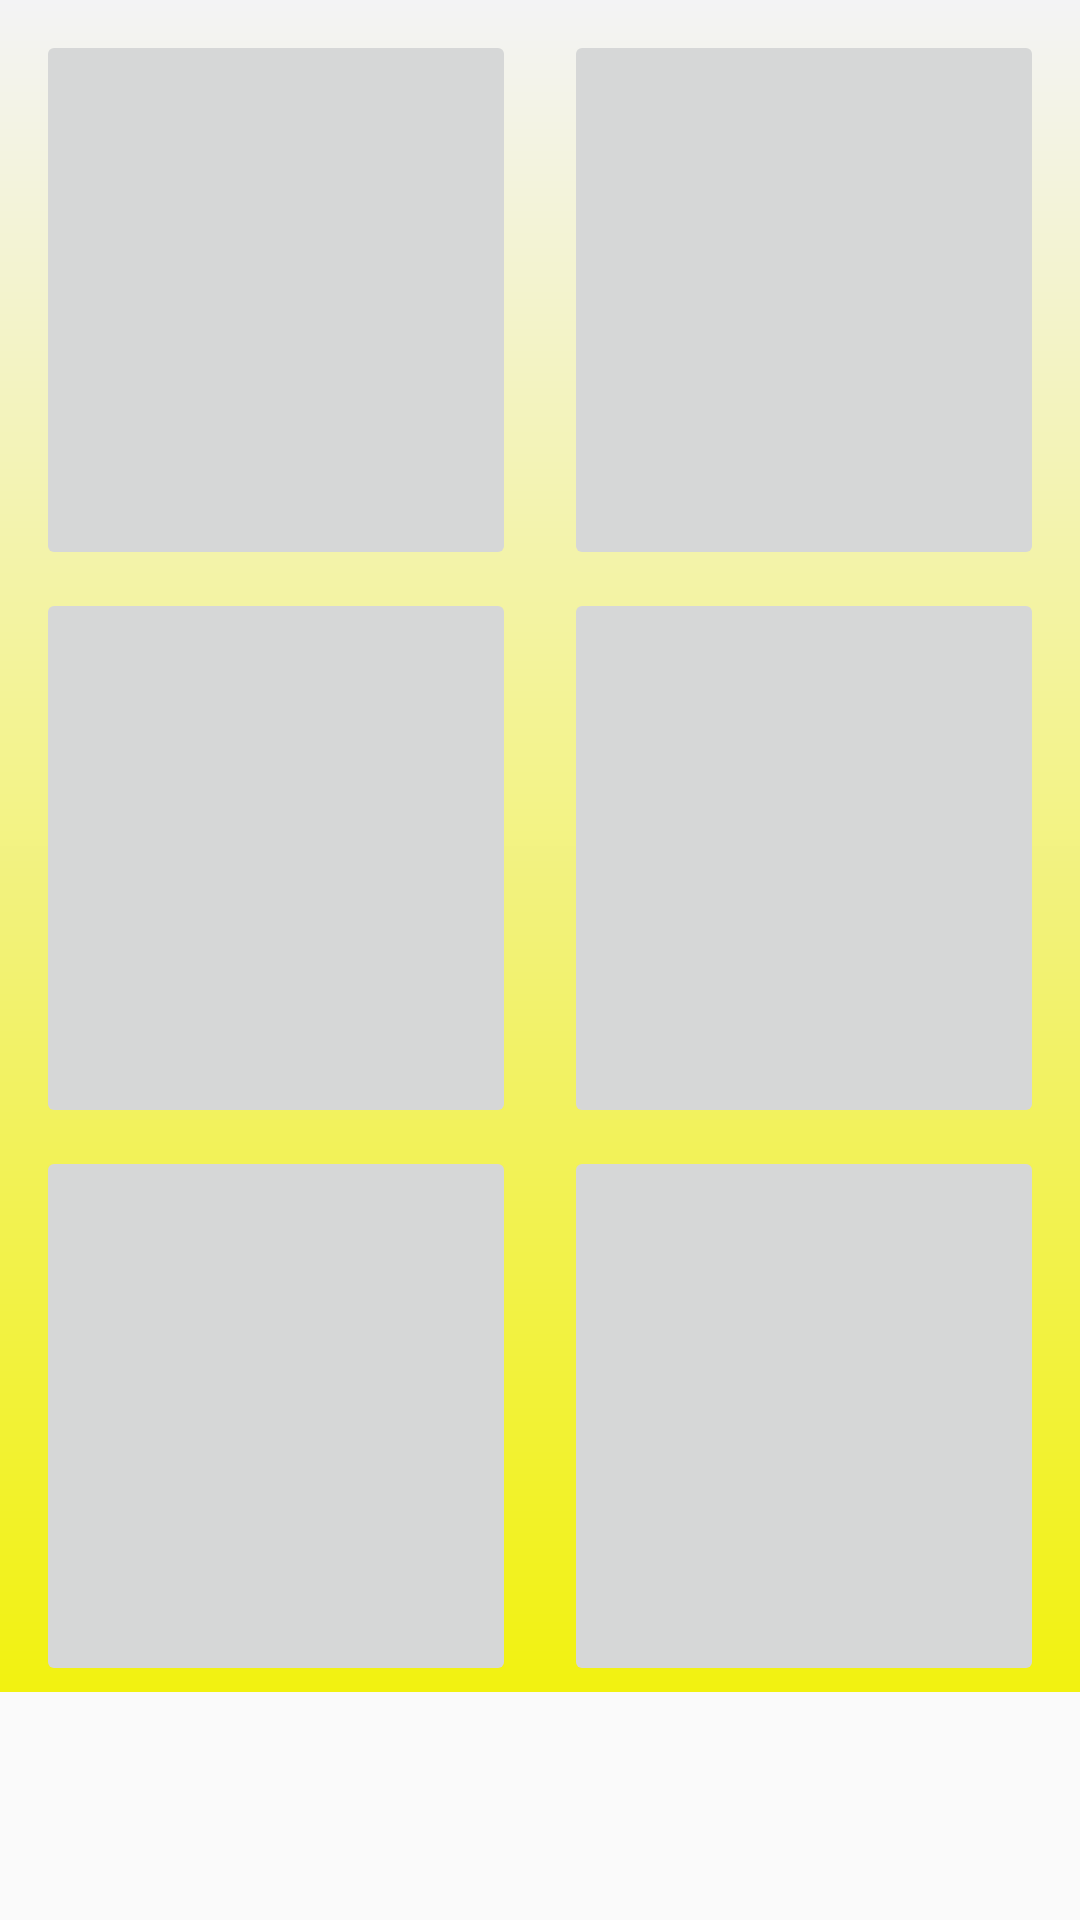

Here is an Android app screen rendered from its layout file. Give the layout XML and the strings, colors and styles it references.
<!-- AndroidManifest.xml: application theme Theme.AppCompat.Light.NoActionBar -->
<!-- res/layout/fragment_foto.xml -->
<?xml version="1.0" encoding="utf-8"?>
<FrameLayout xmlns:android="http://schemas.android.com/apk/res/android"
    xmlns:app="http://schemas.android.com/apk/res-auto"
    xmlns:tools="http://schemas.android.com/tools"
    android:layout_width="match_parent"
    android:layout_height="match_parent"
    tools:context=".fragment.FotoFragment">
<ScrollView
    android:layout_width="match_parent"
    android:layout_height="match_parent">
    <android.support.constraint.ConstraintLayout
        android:layout_width="match_parent"
        android:layout_height="match_parent">

    <android.support.constraint.ConstraintLayout
        android:layout_width="match_parent"
        android:layout_height="match_parent"
        android:background="@drawable/mygradient2">

        <android.support.constraint.ConstraintLayout
            android:id="@+id/constraintLayout"
            android:layout_width="match_parent"
            android:layout_height="wrap_content"
            android:layout_marginStart="8dp"
            android:layout_marginLeft="8dp"
            android:layout_marginTop="8dp"
            android:layout_marginEnd="8dp"
            android:layout_marginRight="8dp"
            app:layout_constraintEnd_toEndOf="parent"
            app:layout_constraintStart_toStartOf="parent"
            app:layout_constraintTop_toTopOf="parent">

            <ImageButton
                android:id="@+id/img_1"
                android:layout_width="160dp"
                android:layout_height="180dp"
                android:layout_marginStart="16dp"
                android:layout_marginLeft="16dp"
                android:layout_marginTop="2dp"
                android:layout_marginEnd="8dp"
                android:layout_marginRight="8dp"
                android:layout_marginBottom="2dp"
                android:adjustViewBounds="true"
                android:scaleType="centerCrop"
                android:clickable="true"
                android:padding="2dp"
                app:layout_constraintBottom_toBottomOf="parent"
                app:layout_constraintEnd_toStartOf="@+id/img_2"
                app:layout_constraintStart_toStartOf="parent"
                app:layout_constraintTop_toTopOf="parent" />

            <ImageButton
                android:id="@+id/img_2"
                android:layout_width="160dp"
                android:layout_height="180dp"
                android:layout_marginStart="8dp"
                android:layout_marginLeft="8dp"
                android:layout_marginTop="2dp"
                android:layout_marginEnd="16dp"
                android:layout_marginRight="16dp"
                android:layout_marginBottom="2dp"
                android:adjustViewBounds="true"
                android:scaleType="centerCrop"
                android:clickable="true"
                android:padding="2dp"
                app:layout_constraintBottom_toBottomOf="parent"
                app:layout_constraintEnd_toEndOf="parent"
                app:layout_constraintStart_toEndOf="@+id/img_1"
                app:layout_constraintTop_toTopOf="parent" />

        </android.support.constraint.ConstraintLayout>

        <android.support.constraint.ConstraintLayout
            android:id="@+id/constraintLayout2"
            android:layout_width="match_parent"
            android:layout_height="wrap_content"
            android:layout_marginStart="8dp"
            android:layout_marginLeft="8dp"
            android:layout_marginTop="2dp"
            android:layout_marginEnd="8dp"
            android:layout_marginRight="8dp"
            app:layout_constraintEnd_toEndOf="parent"
            app:layout_constraintStart_toStartOf="parent"
            app:layout_constraintTop_toBottomOf="@+id/constraintLayout">

            <ImageButton
                android:id="@+id/img_3"
                android:layout_width="160dp"
                android:layout_height="180dp"
                android:layout_marginStart="16dp"
                android:layout_marginLeft="16dp"
                android:layout_marginTop="2dp"
                android:layout_marginEnd="8dp"
                android:layout_marginRight="8dp"
                android:layout_marginBottom="2dp"
                android:adjustViewBounds="true"
                android:scaleType="centerCrop"
                android:clickable="true"
                android:padding="2dp"
                app:layout_constraintBottom_toBottomOf="parent"
                app:layout_constraintEnd_toStartOf="@+id/img_4"
                app:layout_constraintStart_toStartOf="parent"
                app:layout_constraintTop_toTopOf="parent" />

            <ImageButton
                android:id="@+id/img_4"
                android:layout_width="160dp"
                android:layout_height="180dp"
                android:layout_marginStart="8dp"
                android:layout_marginLeft="8dp"
                android:layout_marginTop="2dp"
                android:layout_marginEnd="16dp"
                android:layout_marginRight="16dp"
                android:layout_marginBottom="2dp"
                android:adjustViewBounds="true"
                android:scaleType="centerCrop"
                android:clickable="true"
                android:padding="2dp"
                app:layout_constraintBottom_toBottomOf="parent"
                app:layout_constraintEnd_toEndOf="parent"
                app:layout_constraintStart_toEndOf="@+id/img_3"
                app:layout_constraintTop_toTopOf="parent" />
        </android.support.constraint.ConstraintLayout>

        <android.support.constraint.ConstraintLayout
            android:layout_width="match_parent"
            android:layout_height="wrap_content"
            android:layout_marginStart="8dp"
            android:layout_marginLeft="8dp"
            android:layout_marginTop="2dp"
            android:layout_marginEnd="8dp"
            android:layout_marginRight="8dp"
            app:layout_constraintEnd_toEndOf="parent"
            app:layout_constraintStart_toStartOf="parent"
            app:layout_constraintTop_toBottomOf="@+id/constraintLayout2">

            <ImageButton
                android:id="@+id/img_5"
                android:layout_width="160dp"
                android:layout_height="180dp"
                android:layout_marginStart="16dp"
                android:layout_marginLeft="16dp"
                android:layout_marginTop="2dp"
                android:layout_marginEnd="8dp"
                android:layout_marginRight="8dp"
                android:layout_marginBottom="2dp"
                android:adjustViewBounds="true"
                android:scaleType="centerCrop"
                android:clickable="true"
                android:padding="2dp"
                app:layout_constraintBottom_toBottomOf="parent"
                app:layout_constraintEnd_toStartOf="@+id/img_6"
                app:layout_constraintHorizontal_bias="0.0"
                app:layout_constraintStart_toStartOf="parent"
                app:layout_constraintTop_toTopOf="parent"
                app:layout_constraintVertical_bias="0.0" />

            <ImageButton
                android:id="@+id/img_6"
                android:layout_width="160dp"
                android:layout_height="180dp"
                android:layout_marginStart="8dp"
                android:layout_marginLeft="8dp"
                android:layout_marginTop="2dp"
                android:layout_marginEnd="16dp"
                android:layout_marginRight="16dp"
                android:layout_marginBottom="2dp"
                android:adjustViewBounds="true"
                android:scaleType="centerCrop"
                android:clickable="true"
                android:padding="2dp"
                app:layout_constraintBottom_toBottomOf="parent"
                app:layout_constraintEnd_toEndOf="parent"
                app:layout_constraintStart_toEndOf="@+id/img_5"
                app:layout_constraintTop_toTopOf="parent" />
        </android.support.constraint.ConstraintLayout>

    </android.support.constraint.ConstraintLayout>
    </android.support.constraint.ConstraintLayout>
</ScrollView>

</FrameLayout>
<!-- resources referenced by this layout -->
<resources>
  <!-- drawable mygradient2 (drawable) -->
  <?xml version="1.0" encoding="utf-8"?>
  <shape xmlns:android="http://schemas.android.com/apk/res/android">
      <gradient android:type="linear"
          android:angle="90"
          android:startColor="@color/colorYellow"
          android:endColor="@color/colorWhite"/>
  
  </shape>
  <color name="colorYellow">#f2f210</color>
  <color name="colorWhite">#f3f3f5</color>
</resources>
